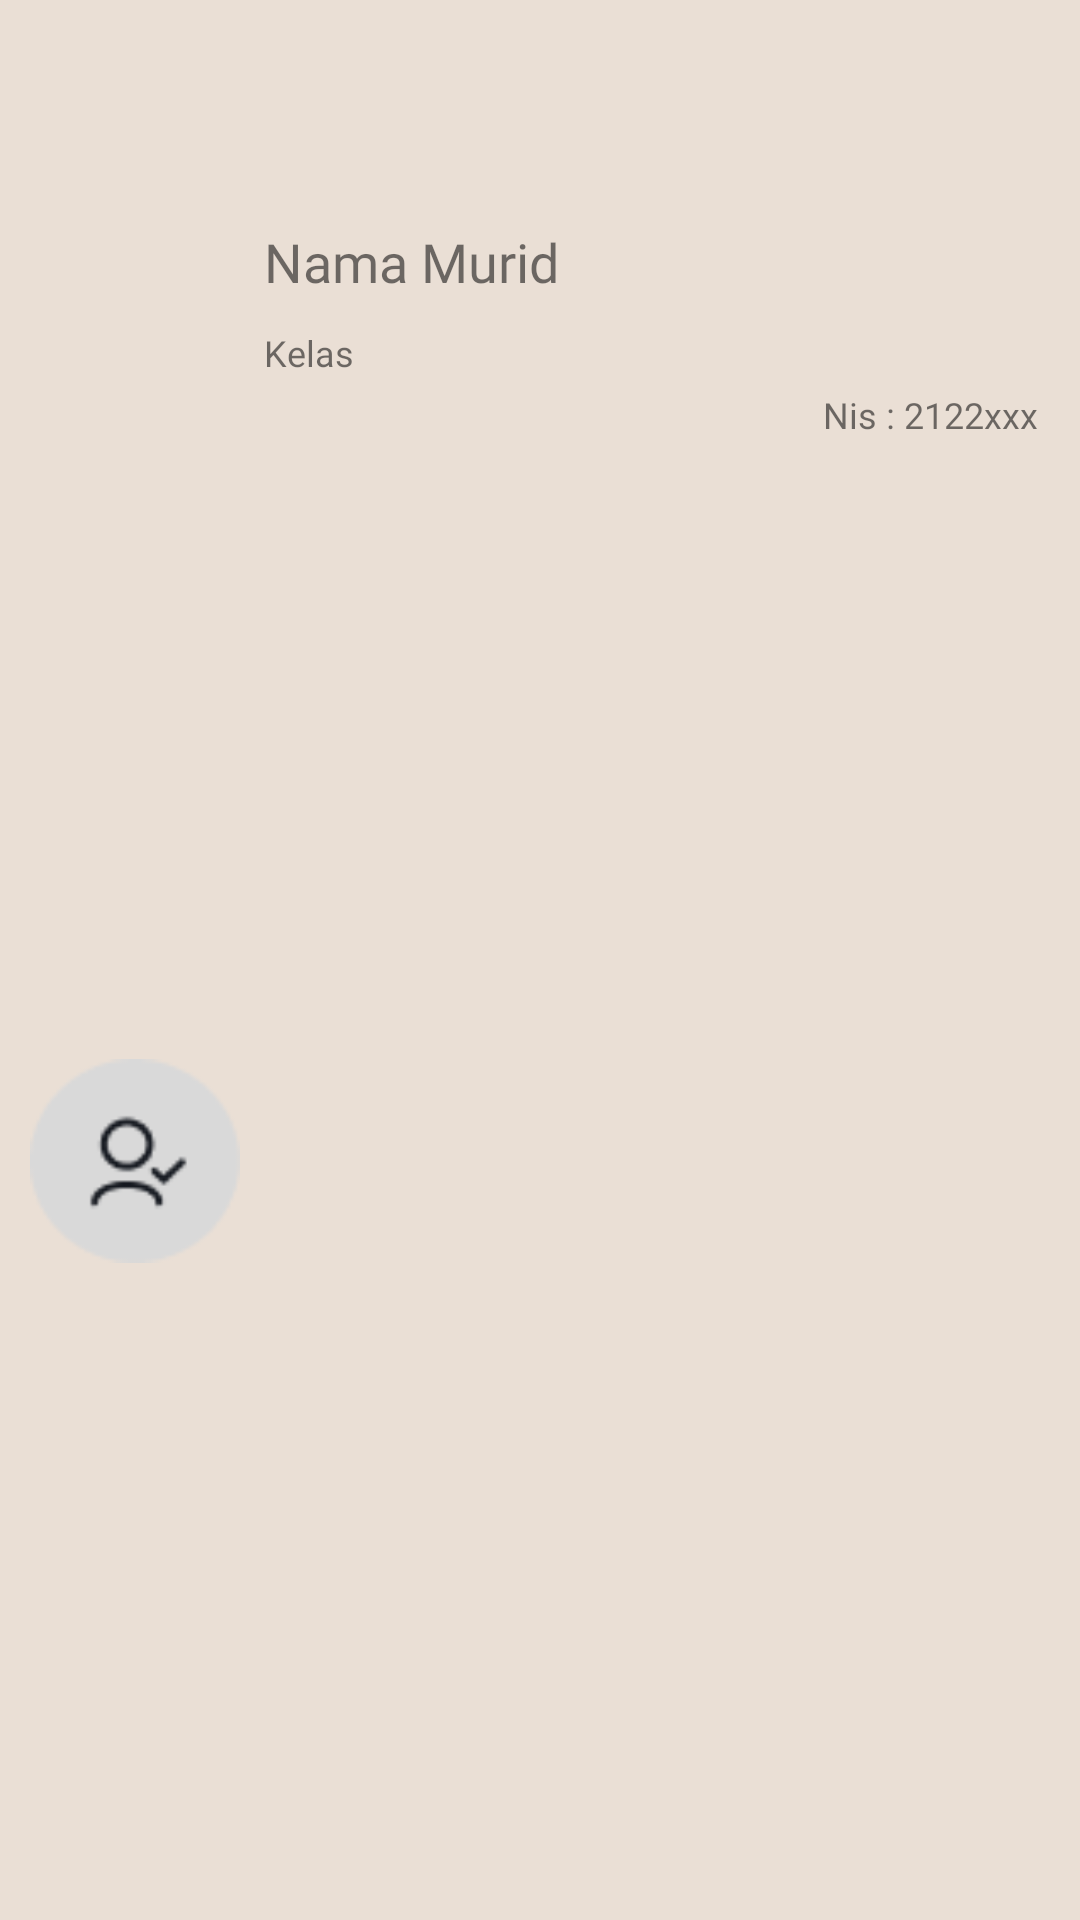

Reconstruct the res/layout file that produces this screen, plus the resources it refers to.
<!-- AndroidManifest.xml: application theme Theme.Top4t -->
<!-- res/layout/nav_header.xml -->
<?xml version="1.0" encoding="utf-8"?>
<androidx.constraintlayout.widget.ConstraintLayout xmlns:android="http://schemas.android.com/apk/res/android"
    xmlns:app="http://schemas.android.com/apk/res-auto"
    android:layout_width="match_parent"
    android:layout_height="176dp"
    xmlns:tools="http://schemas.android.com/tools"
    android:orientation="vertical"
    android:gravity="bottom"
    android:padding="10dp"
    android:background="#EADFD5">

        <ImageView
            android:id="@+id/profil"
            android:layout_width="70dp"
            android:layout_height="70dp"
            android:layout_alignParentStart="true"
            android:src="@drawable/profil_nav"
            app:layout_constraintBottom_toBottomOf="parent"
            app:layout_constraintStart_toStartOf="parent"
            app:layout_constraintTop_toTopOf="parent"
            app:layout_constraintVertical_bias="0.622"
            tools:ignore="MissingConstraints" />

        <TextView
            android:id="@+id/nama_murid"
            android:layout_width="wrap_content"
            android:layout_height="wrap_content"
            android:layout_marginStart="8dp"
            android:layout_marginTop="65dp"
            android:fontFamily="@font/lato_black"
            android:text="Nama Murid"
            android:textSize="18dp"
            app:layout_constraintStart_toEndOf="@+id/profil"
            app:layout_constraintTop_toTopOf="parent" />

        <TextView
            android:layout_width="wrap_content"
            android:layout_height="wrap_content"
            android:layout_below="@+id/nama_murid"
            android:layout_marginStart="8dp"
            android:layout_marginTop="10dp"
            android:fontFamily="@font/lato_black"
            android:text="Kelas"
            android:textSize="12dp"
            app:layout_constraintStart_toEndOf="@+id/profil"
            app:layout_constraintTop_toBottomOf="@+id/nama_murid" />

        <TextView
            android:layout_width="wrap_content"
            android:layout_height="wrap_content"
            android:layout_marginTop="120dp"
            android:layout_marginEnd="4dp"
            android:fontFamily="@font/lato_black"
            android:text="Nis : 2122xxx"
            android:textSize="12dp"
            app:layout_constraintEnd_toEndOf="parent"
            app:layout_constraintTop_toTopOf="parent" />


</androidx.constraintlayout.widget.ConstraintLayout>
<!-- resources referenced by this layout -->
<resources>
  <!-- drawable profil_nav: png bitmap (drawable, 1735 bytes) -->
  <style name="Theme.Top4t" parent="Theme.MaterialComponents.DayNight.DarkActionBar">
          
          <item name="colorPrimary">@color/purple_500</item>
          <item name="colorPrimaryVariant">@color/purple_700</item>
          <item name="colorOnPrimary">@color/white</item>
          
          <item name="colorSecondary">@color/teal_200</item>
          <item name="colorSecondaryVariant">@color/teal_700</item>
          <item name="colorOnSecondary">@color/black</item>
          
          <item name="android:statusBarColor">?attr/colorPrimaryVariant</item>
          
      </style>
  <color name="purple_500">#FF6200EE</color>
  <color name="purple_700">#FF3700B3</color>
  <color name="white">#FFFFFFFF</color>
  <color name="teal_200">#FF03DAC5</color>
  <color name="teal_700">#FF018786</color>
  <color name="black">#212121</color>
</resources>
